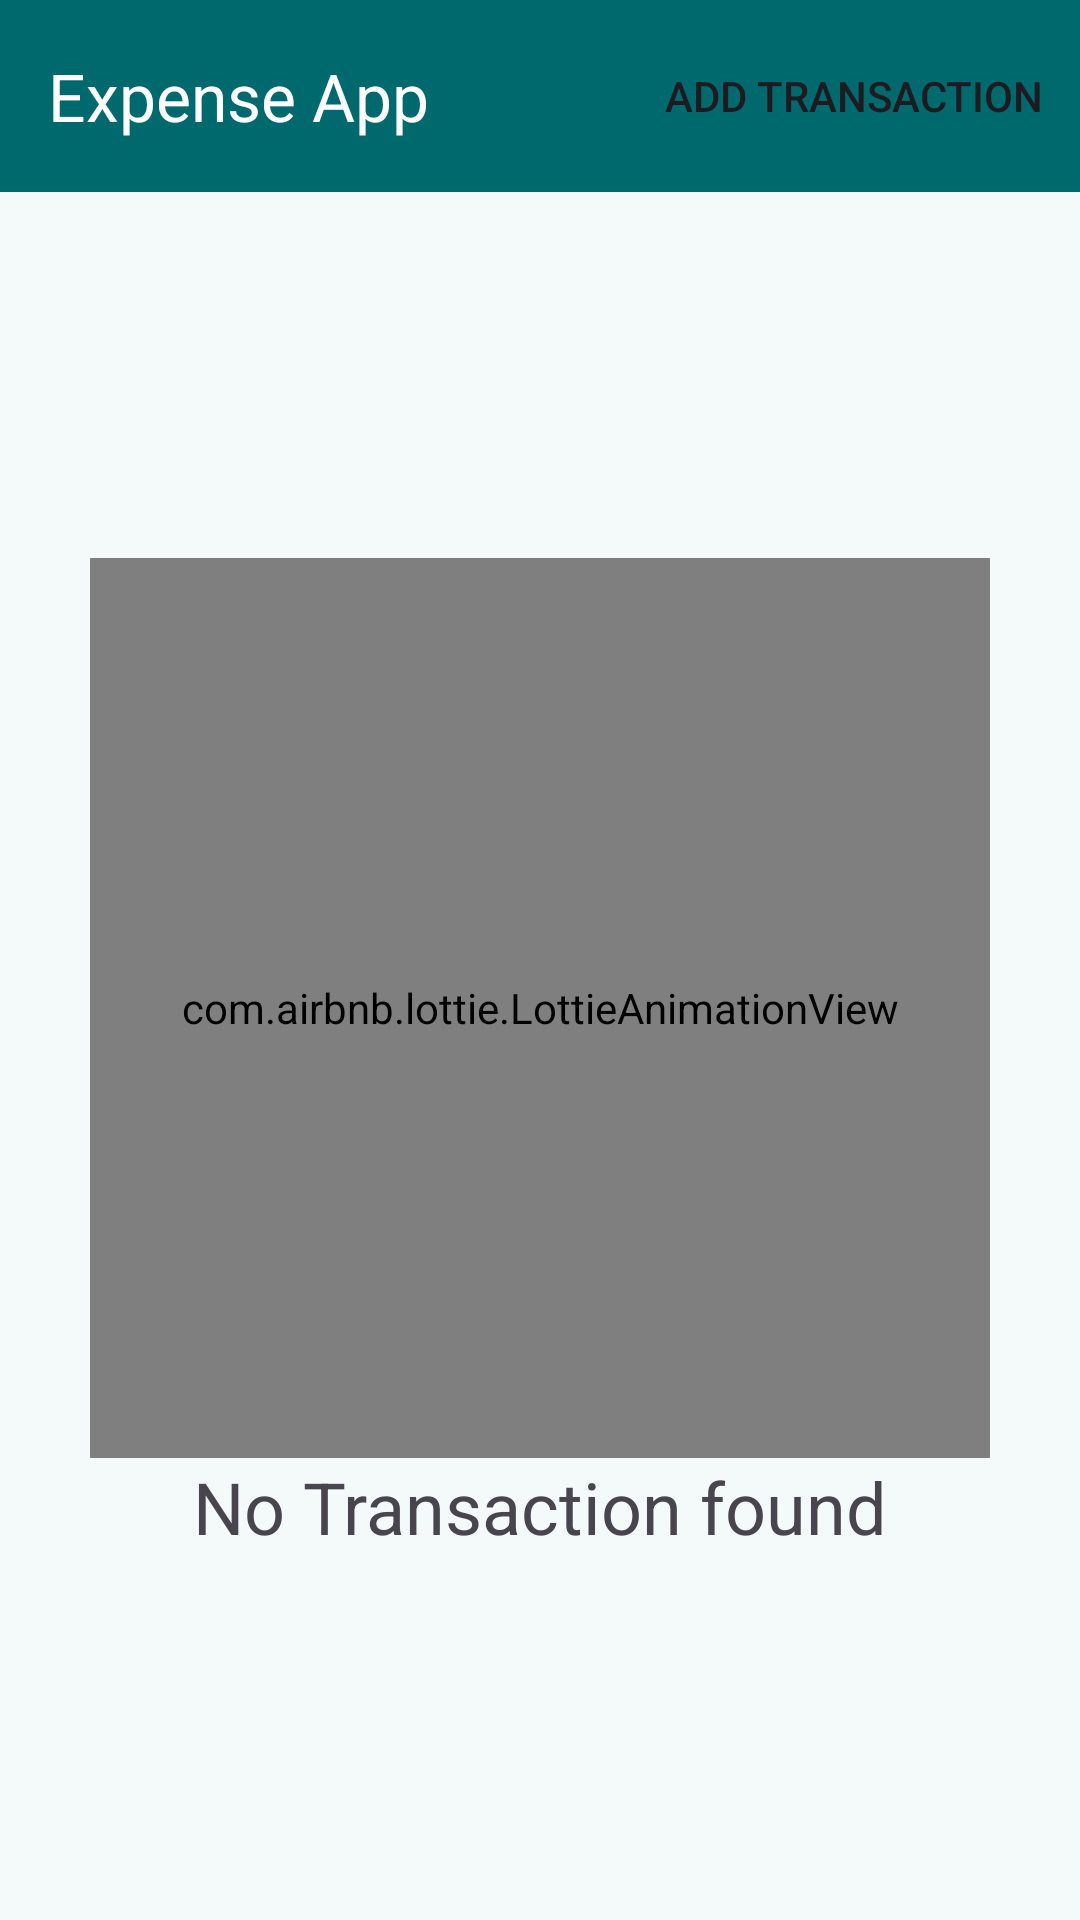

Here is an Android app screen rendered from its layout file. Give the layout XML and the strings, colors and styles it references.
<!-- AndroidManifest.xml: application theme Base.Theme.V_Expense -->
<!-- res/layout/fragment_dashboard.xml -->
<?xml version="1.0" encoding="utf-8"?>
<androidx.constraintlayout.widget.ConstraintLayout xmlns:android="http://schemas.android.com/apk/res/android"
    xmlns:app="http://schemas.android.com/apk/res-auto"
    xmlns:tools="http://schemas.android.com/tools"
    android:id="@+id/main"
    android:layout_width="match_parent"
    android:layout_height="match_parent"
    tools:context=".screens.DashboardFragment">

    <com.google.android.material.appbar.MaterialToolbar
        android:id="@+id/materialToolbar"
        android:layout_width="match_parent"
        android:layout_height="wrap_content"
        android:background="?attr/colorPrimary"
        android:elevation="4dp"
        app:layout_constraintEnd_toEndOf="parent"
        app:layout_constraintStart_toStartOf="parent"
        app:layout_constraintTop_toTopOf="parent"
        app:menu="@menu/toolbar_menu"
        app:title="Expense App"
        app:titleTextColor="?attr/colorOnPrimary" />

    <androidx.constraintlayout.widget.Group
        android:id="@+id/groupWithTransactions"
        android:layout_width="wrap_content"
        android:layout_height="wrap_content"
        android:visibility="gone"
        app:constraint_referenced_ids="rupeeSymbol,totalSpent,textViewAmount,recyclerViewExpense" />

    <TextView
        android:id="@+id/rupeeSymbol"
        android:layout_width="wrap_content"
        android:layout_height="wrap_content"
        android:layout_marginVertical="100dp"
        android:layout_marginEnd="10dp"
        android:text="@string/rupee_symbol"
        android:textSize="38sp"
        app:layout_constraintBottom_toTopOf="@+id/recyclerViewExpense"
        app:layout_constraintEnd_toStartOf="@+id/textViewAmount"
        app:layout_constraintHorizontal_chainStyle="packed"
        app:layout_constraintStart_toStartOf="parent"
        app:layout_constraintTop_toBottomOf="@id/materialToolbar" />

    <TextView
        android:id="@+id/totalSpent"
        android:layout_width="wrap_content"
        android:layout_height="wrap_content"
        android:layout_marginStart="10dp"
        android:text="Total Spent"
        android:textSize="20sp"
        app:layout_constraintBottom_toTopOf="@+id/textViewAmount"
        app:layout_constraintStart_toEndOf="@+id/rupeeSymbol"
        app:layout_constraintTop_toTopOf="@id/rupeeSymbol"
        app:layout_constraintVertical_chainStyle="packed" />

    <TextView
        android:id="@+id/textViewAmount"
        android:layout_width="wrap_content"
        android:layout_height="wrap_content"
        android:text="500.0"
        android:textSize="48sp"
        app:layout_constraintBottom_toBottomOf="@id/rupeeSymbol"
        app:layout_constraintEnd_toEndOf="parent"
        app:layout_constraintStart_toEndOf="@+id/rupeeSymbol"
        app:layout_constraintTop_toBottomOf="@+id/totalSpent" />

    <androidx.recyclerview.widget.RecyclerView
        android:id="@+id/recyclerViewExpense"
        android:layout_width="match_parent"
        android:layout_height="0dp"
        app:layout_constraintBottom_toBottomOf="parent"
        app:layout_constraintEnd_toEndOf="parent"
        app:layout_constraintStart_toStartOf="parent"
        app:layout_constraintTop_toBottomOf="@+id/rupeeSymbol" />

    <androidx.constraintlayout.widget.Group
        android:id="@+id/groupWithoutTransasctions"
        android:layout_width="wrap_content"
        android:layout_height="wrap_content"
        app:constraint_referenced_ids="lottieAnimation,textViewNoTransaction" />

    <com.airbnb.lottie.LottieAnimationView
        android:id="@+id/lottieAnimation"
        android:layout_width="300dp"
        android:layout_height="300dp"
        app:layout_constraintBottom_toTopOf="@+id/textViewNoTransaction"
        app:layout_constraintEnd_toEndOf="parent"
        app:layout_constraintStart_toStartOf="parent"
        app:layout_constraintTop_toBottomOf="@+id/materialToolbar"
        app:layout_constraintVertical_chainStyle="packed"
        app:lottie_autoPlay="true"
        app:lottie_loop="true"
        app:lottie_rawRes="@raw/lottie_no_transaction" />

    <TextView
        android:id="@+id/textViewNoTransaction"
        android:layout_width="wrap_content"
        android:layout_height="wrap_content"
        android:text="No Transaction found"
        android:textSize="24sp"
        app:layout_constraintBottom_toBottomOf="parent"
        app:layout_constraintEnd_toEndOf="parent"
        app:layout_constraintStart_toStartOf="parent"
        app:layout_constraintTop_toBottomOf="@+id/lottieAnimation" />

</androidx.constraintlayout.widget.ConstraintLayout>
<!-- resources referenced by this layout -->
<resources>
  <string name="rupee_symbol">\u20B9</string>
  <color name="md_theme_primary">#00696E</color>
  <color name="md_theme_onPrimary">#FFFFFF</color>
  <color name="md_theme_primaryContainer">#9CF0F6</color>
  <color name="md_theme_onPrimaryContainer">#002022</color>
  <color name="md_theme_secondary">#4A6364</color>
  <color name="md_theme_onSecondary">#FFFFFF</color>
  <color name="md_theme_secondaryContainer">#CCE8E9</color>
  <color name="md_theme_onSecondaryContainer">#041F21</color>
  <color name="md_theme_tertiary">#4E5F7D</color>
  <color name="md_theme_onTertiary">#FFFFFF</color>
  <color name="md_theme_tertiaryContainer">#D6E3FF</color>
  <color name="md_theme_onTertiaryContainer">#081C36</color>
  <color name="md_theme_error">#BA1A1A</color>
  <color name="md_theme_onError">#FFFFFF</color>
  <color name="md_theme_errorContainer">#FFDAD6</color>
  <color name="md_theme_onErrorContainer">#410002</color>
  <color name="md_theme_background">#F4FAFA</color>
  <color name="md_theme_onBackground">#161D1D</color>
  <color name="md_theme_surface">#F4FAFA</color>
  <color name="md_theme_onSurface">#161D1D</color>
  <color name="md_theme_surfaceVariant">#DAE4E5</color>
  <color name="md_theme_onSurfaceVariant">#3F4949</color>
  <color name="md_theme_outline">#6F7979</color>
  <color name="md_theme_outlineVariant">#BEC8C9</color>
  <color name="md_theme_inverseSurface">#2B3232</color>
  <color name="md_theme_inverseOnSurface">#ECF2F2</color>
  <color name="md_theme_inversePrimary">#80D4DA</color>
  <color name="md_theme_primaryFixed">#9CF0F6</color>
  <color name="md_theme_onPrimaryFixed">#002022</color>
  <color name="md_theme_primaryFixedDim">#80D4DA</color>
  <color name="md_theme_onPrimaryFixedVariant">#004F53</color>
  <color name="md_theme_secondaryFixed">#CCE8E9</color>
  <color name="md_theme_onSecondaryFixed">#041F21</color>
  <color name="md_theme_secondaryFixedDim">#B1CCCD</color>
  <color name="md_theme_onSecondaryFixedVariant">#324B4D</color>
  <color name="md_theme_tertiaryFixed">#D6E3FF</color>
  <color name="md_theme_onTertiaryFixed">#081C36</color>
  <color name="md_theme_tertiaryFixedDim">#B6C7E9</color>
  <color name="md_theme_onTertiaryFixedVariant">#364764</color>
  <color name="md_theme_surfaceDim">#D5DBDB</color>
  <color name="md_theme_surfaceBright">#F4FAFA</color>
  <color name="md_theme_surfaceContainerLowest">#FFFFFF</color>
  <color name="md_theme_surfaceContainerLow">#EFF5F5</color>
  <color name="md_theme_surfaceContainer">#E9EFEF</color>
  <color name="md_theme_surfaceContainerHigh">#E3E9E9</color>
  <color name="md_theme_surfaceContainerHighest">#DDE4E4</color>
</resources>
